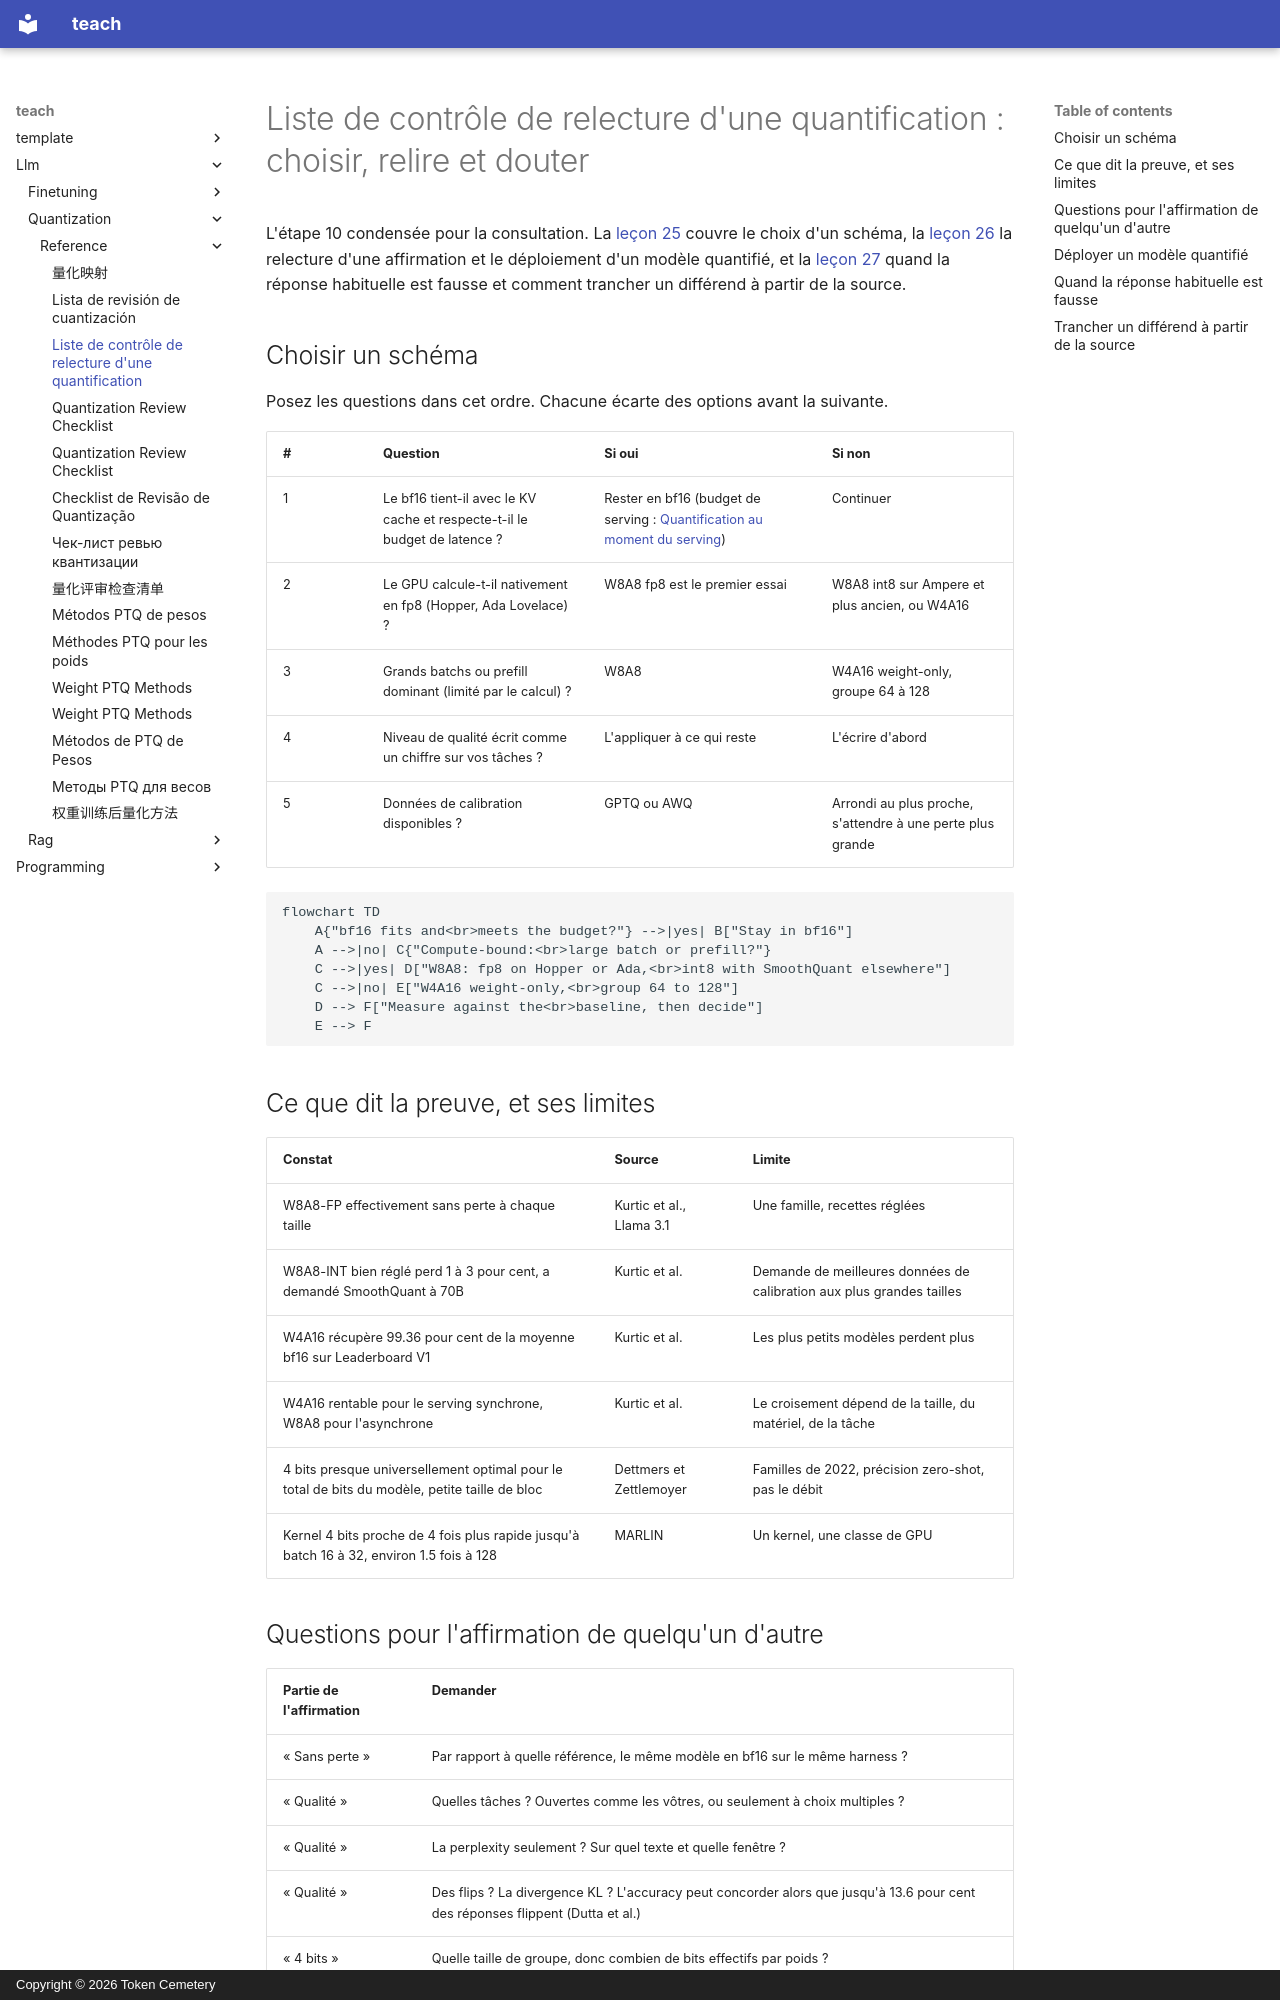

repository: TokenCemetery/teach · page: llm/quantization/reference/quantization-review-checklist.fr/index.html · generator: mkdocs · copyright: Copyright © 2026 Token Cemetery

---
title: "Liste de contrôle de relecture d'une quantification"
description: "Choisir un schéma, les questions à poser à l'affirmation de quantification de quelqu'un d'autre, et quand la réponse habituelle est fausse"
type: reference
---

# Liste de contrôle de relecture d'une quantification : choisir, relire et douter

L'étape 10 condensée pour la consultation. La [leçon 25](../lessons/0025-choosing-a-scheme.md) couvre le choix d'un schéma, la [leçon 26](../lessons/0026-reviewing-a-quantization-claim.md) la relecture d'une affirmation et le déploiement d'un modèle quantifié, et la [leçon 27](../lessons/0027-when-the-usual-answer-is-wrong.md) quand la réponse habituelle est fausse et comment trancher un différend à partir de la source.

## Choisir un schéma

Posez les questions dans cet ordre. Chacune écarte des options avant la suivante.

| # | Question | Si oui | Si non |
|---|---|---|---|
| 1 | Le bf16 tient-il avec le KV cache et respecte-t-il le budget de latence ? | Rester en bf16 (budget de serving : [Quantification au moment du serving](../../inference/reference/quantization-at-serve-time.md)) | Continuer |
| 2 | Le GPU calcule-t-il nativement en fp8 (Hopper, Ada Lovelace) ? | W8A8 fp8 est le premier essai | W8A8 int8 sur Ampere et plus ancien, ou W4A16 |
| 3 | Grands batchs ou prefill dominant (limité par le calcul) ? | W8A8 | W4A16 weight-only, groupe 64 à 128 |
| 4 | Niveau de qualité écrit comme un chiffre sur vos tâches ? | L'appliquer à ce qui reste | L'écrire d'abord |
| 5 | Données de calibration disponibles ? | GPTQ ou AWQ | Arrondi au plus proche, s'attendre à une perte plus grande |

```mermaid
flowchart TD
    A{"bf16 fits and<br>meets the budget?"} -->|yes| B["Stay in bf16"]
    A -->|no| C{"Compute-bound:<br>large batch or prefill?"}
    C -->|yes| D["W8A8: fp8 on Hopper or Ada,<br>int8 with SmoothQuant elsewhere"]
    C -->|no| E["W4A16 weight-only,<br>group 64 to 128"]
    D --> F["Measure against the<br>baseline, then decide"]
    E --> F
```

## Ce que dit la preuve, et ses limites

| Constat | Source | Limite |
|---|---|---|
| W8A8-FP effectivement sans perte à chaque taille | Kurtic et al., Llama 3.1 | Une famille, recettes réglées |
| W8A8-INT bien réglé perd 1 à 3 pour cent, a demandé SmoothQuant à 70B | Kurtic et al. | Demande de meilleures données de calibration aux plus grandes tailles |
| W4A16 récupère 99.36 pour cent de la moyenne bf16 sur Leaderboard V1 | Kurtic et al. | Les plus petits modèles perdent plus |
| W4A16 rentable pour le serving synchrone, W8A8 pour l'asynchrone | Kurtic et al. | Le croisement dépend de la taille, du matériel, de la tâche |
| 4 bits presque universellement optimal pour le total de bits du modèle, petite taille de bloc | Dettmers et Zettlemoyer | Familles de 2022, précision zero-shot, pas le débit |
| Kernel 4 bits proche de 4 fois plus rapide jusqu'à batch 16 à 32, environ 1.5 fois à 128 | MARLIN | Un kernel, une classe de GPU |
